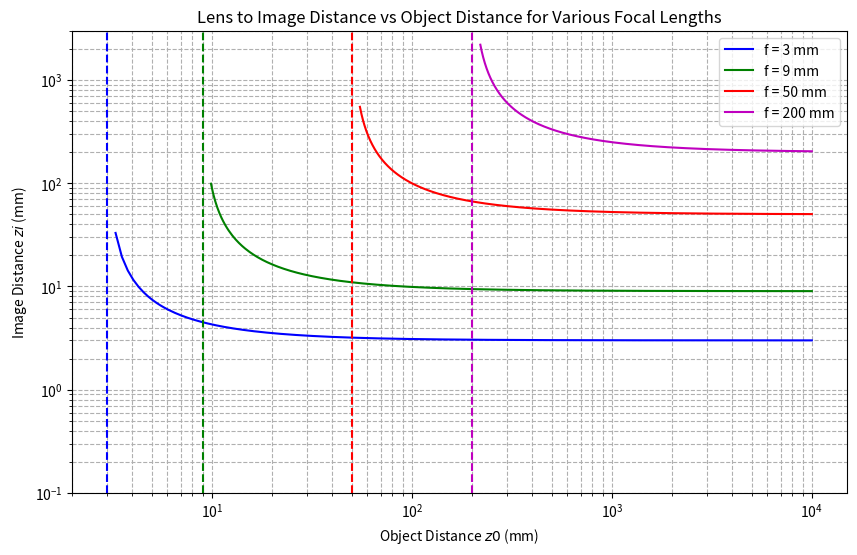
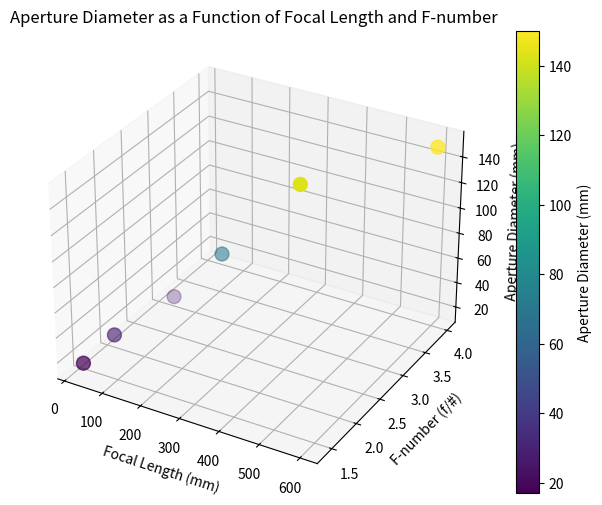
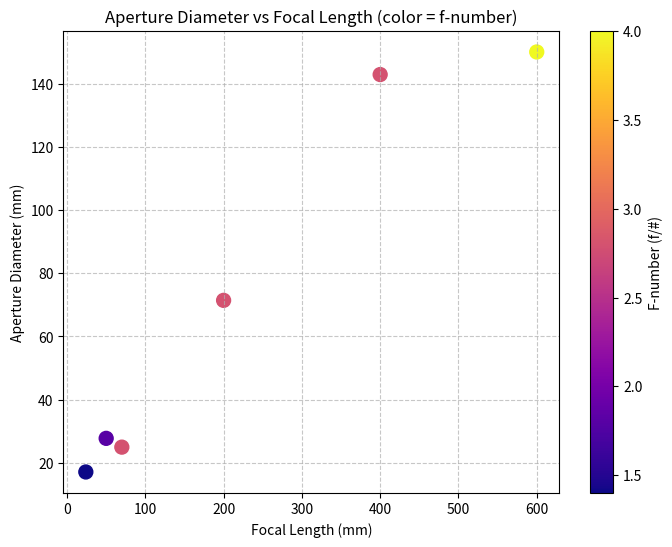

Here is the Python script that generated these plots, in order:
#Author: Aubrie Pressley
#Date: 09/08/2023
#Description: This file helps visualize the relationships between key camera parameters
#Sources: Class Lecture slides and ChatGPT

import numpy as np
import matplotlib.pyplot as plt
from mpl_toolkits.mplot3d import Axes3D #for 3D plotting

#function to compute and return zi given zo and f
def thin_lins_zi(f, z0):
    zi = 1/((1/f) - (1/z0))
    return zi

#(1) plot the lens to image distance as a function of the object distance for four different focal lengths 
f = [3, 9, 50, 200] #focal lengths in mm

#use a loop to plot a curve for each focal length
plt.figure(figsize=(10, 6))
colors = ['b', 'g', 'r', 'm'] #colors for each focal length

points_per_mm = 4 #number of points to plot per mm of object distance
for i, focal_length in enumerate(f):
    z0_min = 1.1 * focal_length #minimum object distance in mm
    z0_max = 1e4 #maximum object distance in mm
    z0 = np.linspace(z0_min, z0_max, int((z0_max - z0_min) * points_per_mm)) #used chatGPT for this line
    zi = thin_lins_zi(focal_length, z0)
    plt.loglog(z0, zi, color=colors[i], label=f'f = {focal_length} mm')
    plt.axvline(x=focal_length, color=colors[i], linestyle='--') #vertical dashed line at z0 = f

plt.title('Lens to Image Distance vs Object Distance for Various Focal Lengths')
plt.xlabel('Object Distance $z0$ (mm)')
plt.ylabel('Image Distance $zi$ (mm)')
plt.ylim([1e-1, 3000])  # or even [1, 3000] depending on your data
plt.legend()
plt.grid(True, which="both", ls="--")
plt.show()

# (2) Plot the aperature diameter (D) as a function of the focal length (f) for several popular f numbers

#function to compute and return diameter given focal length and f_number
def calc_diameter(f, f_number): 
    D = f / f_number #f number = f / D, so D = f / f number
    return D #return aperature diameter

#(focal length, f/#)
examples = [(24, 1.4), (50, 1.8), (70, 2.8), (200, 2.8), (400, 2.8), (600, 4)]

#loop through examples, calculate diameter, and print results
focal_lengths = []
f_numbers = []
diameters = []
#plot the results and print in the terminal 
for f_val, f_number in examples:
    D = calc_diameter(f_val, f_number)
    focal_lengths.append(f_val)
    f_numbers.append(f_number)
    diameters.append(D)
    print(f"For a focal length of {f_val} mm and an f-number of {f_number}, the aperture diameter is {D:.2f} mm.")

#create a 3d scatter plot
fig = plt.figure(figsize=(8, 6))
ax = fig.add_subplot(111, projection='3d')

scatter = ax.scatter(focal_lengths, f_numbers, diameters, c=diameters, cmap='viridis', s=100, marker='o')

ax.set_xlabel('Focal Length (mm)')
ax.set_ylabel('F-number (f/#)')
ax.set_zlabel('Aperture Diameter (mm)')
ax.set_title('Aperture Diameter as a Function of Focal Length and F-number')

fig.colorbar(scatter, ax=ax, label='Aperture Diameter (mm)')
plt.show()

# create a 2D scatter plot with color mapped to f-number
plt.figure(figsize=(8, 6))
scatter2d = plt.scatter(focal_lengths, diameters, 
                        c=f_numbers, cmap='plasma', s=100, marker='o')

plt.xlabel('Focal Length (mm)')
plt.ylabel('Aperture Diameter (mm)')
plt.title('Aperture Diameter vs Focal Length (color = f-number)')

# add colorbar as key for f-number
cbar = plt.colorbar(scatter2d)
cbar.set_label('F-number (f/#)')

plt.grid(True, ls="--", alpha=0.7)
plt.show()
